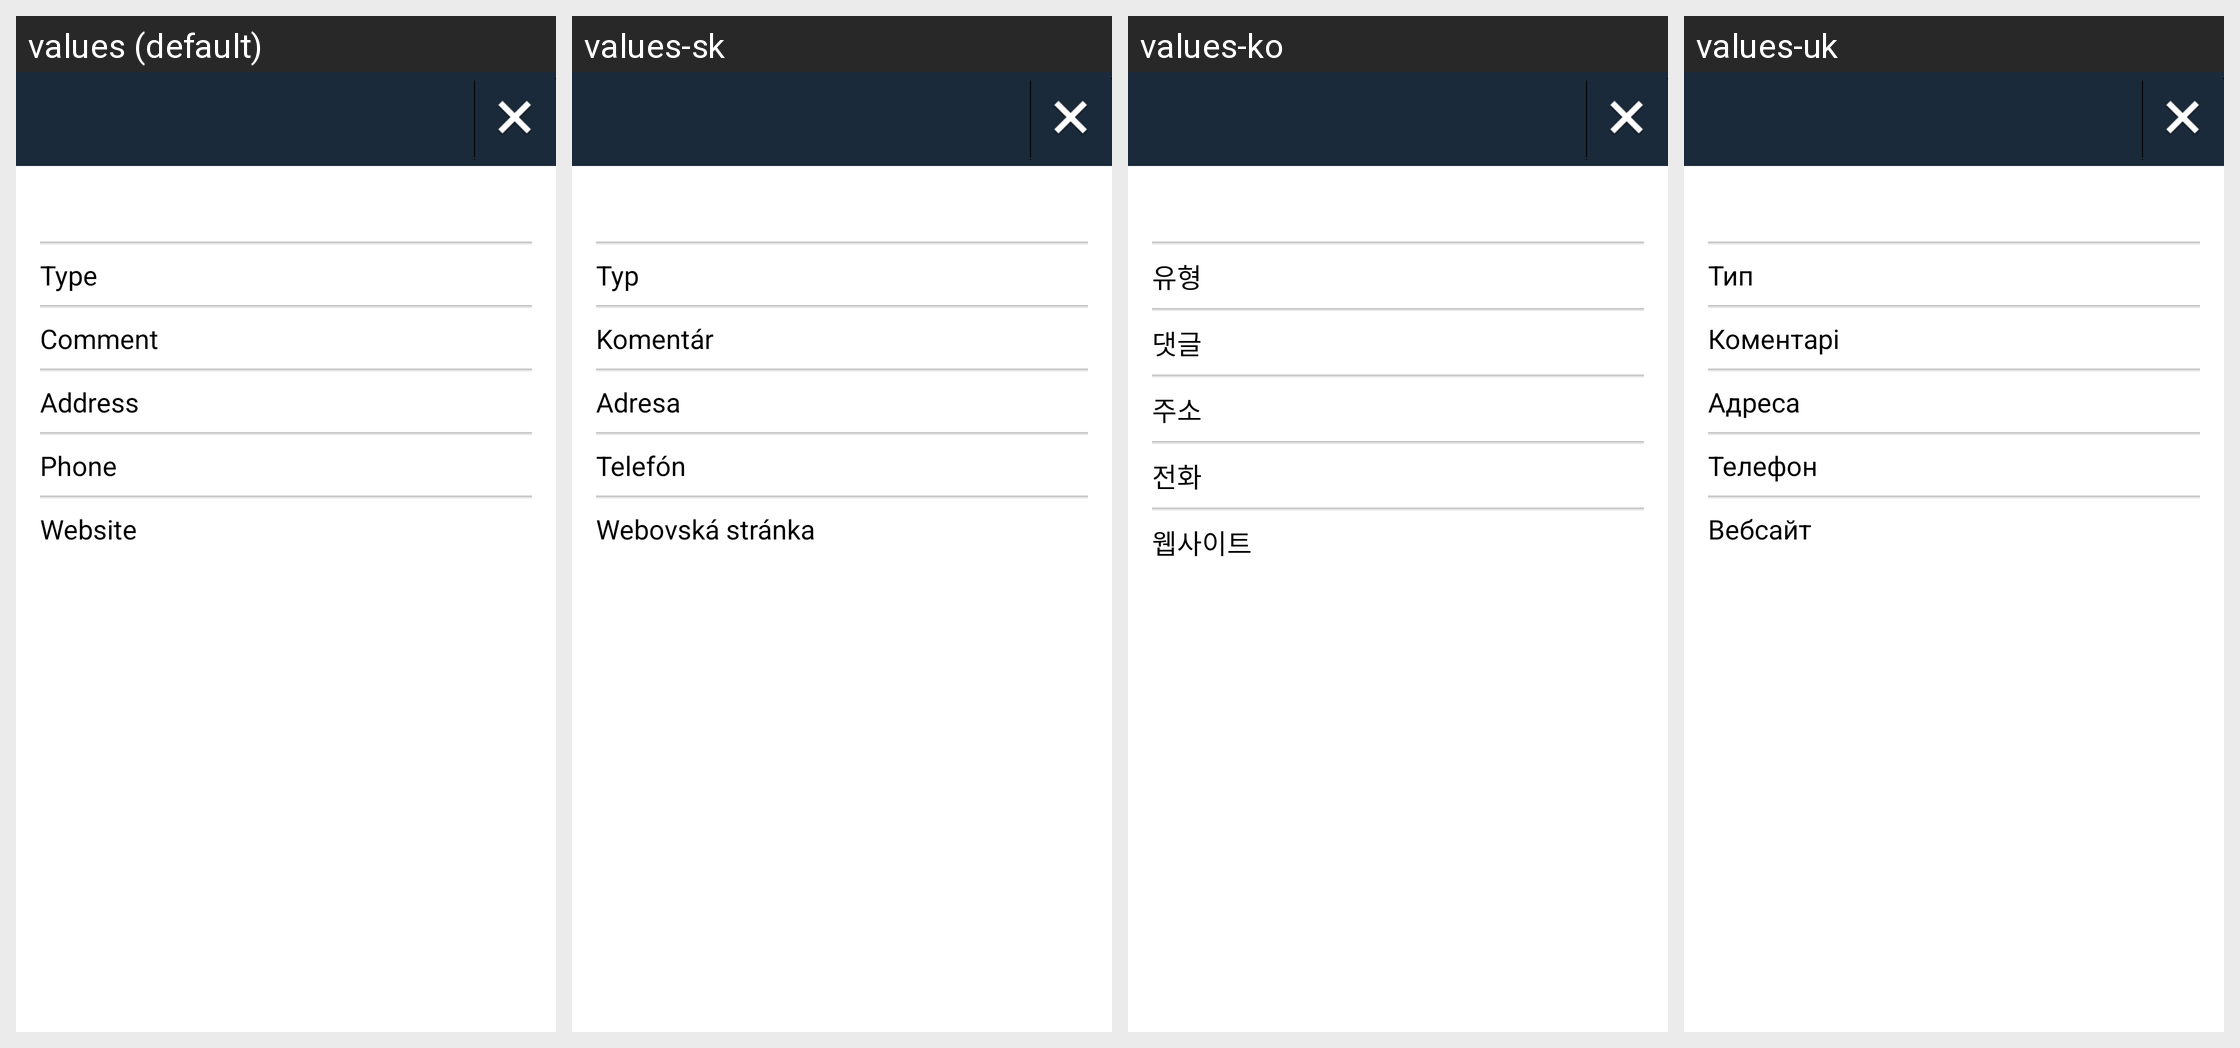

Locale-by-locale string values for the Android screen shown in this grid:
Android screen res/layout/fragment_detail_old.xml rendered under 4 locales, left to right: values (default), values-sk, values-ko, values-uk. Device: Nexus 5 (rendered at 1080×1920; each locale shown at half size, 540×960, under a caption strip naming it); theme Theme.wheelmap_fixed.
Other locales in the repository, not shown: values-ar, values-bg, values-ca, values-da, values-de, values-es, values-fr, values-it, values-ja, values-nb, values-nn, values-pl, values-ro, values-ru.
Strings drawn on this screen, with the default value and each locale's value (text and hints the layout hard-codes, and strings that could not be matched under every locale, appear in the picture but are not listed):

poi_property_nodetype
  values: Type
  values-sk: Typ
  values-ko: 유형
  values-uk: Тип

poi_property_comment
  values: Comment
  values-sk: Komentár
  values-ko: 댓글
  values-uk: Коментарі

poi_property_address
  values: Address
  values-sk: Adresa
  values-ko: 주소
  values-uk: Адреса

poi_property_phone
  values: Phone
  values-sk: Telefón
  values-ko: 전화
  values-uk: Телефон

poi_property_website
  values: Website
  values-sk: Webovská stránka
  values-ko: 웹사이트
  values-uk: Вебсайт
